Run: headless pygame with SDL's dummy video driver; simulated clock (each Clock.tick advances the game by its frame time, no real sleeping); random seed 0; keys injected as events and as key.get_pressed() state; no mouse input.
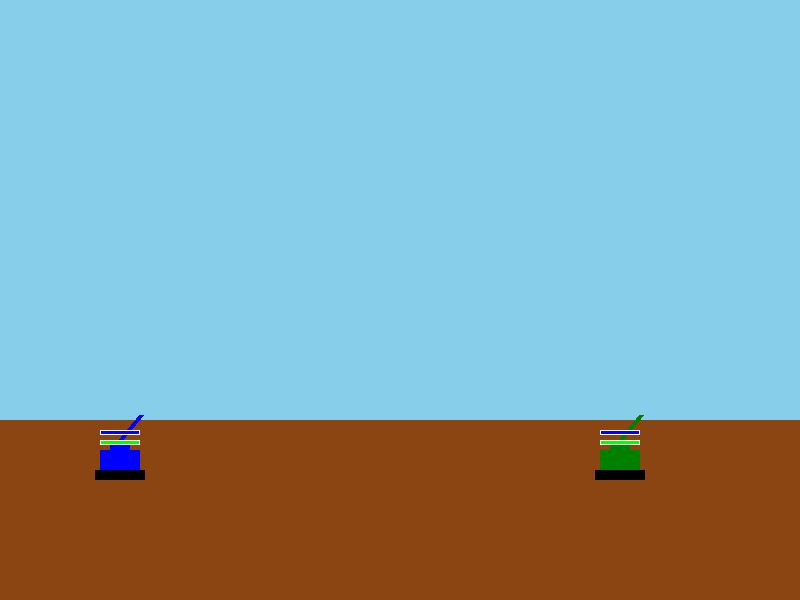
Frame 1 of 4 · flips 1–60 · no input
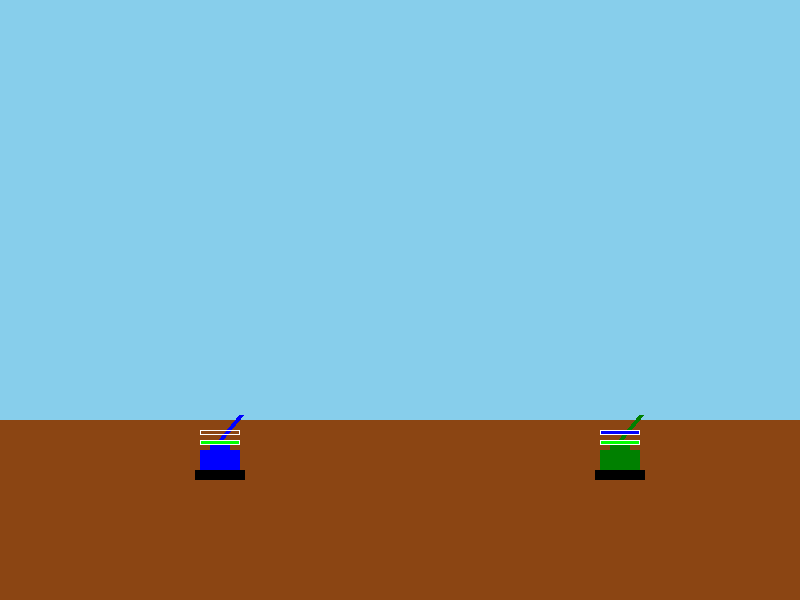
Frame 2 of 4 · flips 61–180 · tapped SPACE, RETURN · held RIGHT (→), D
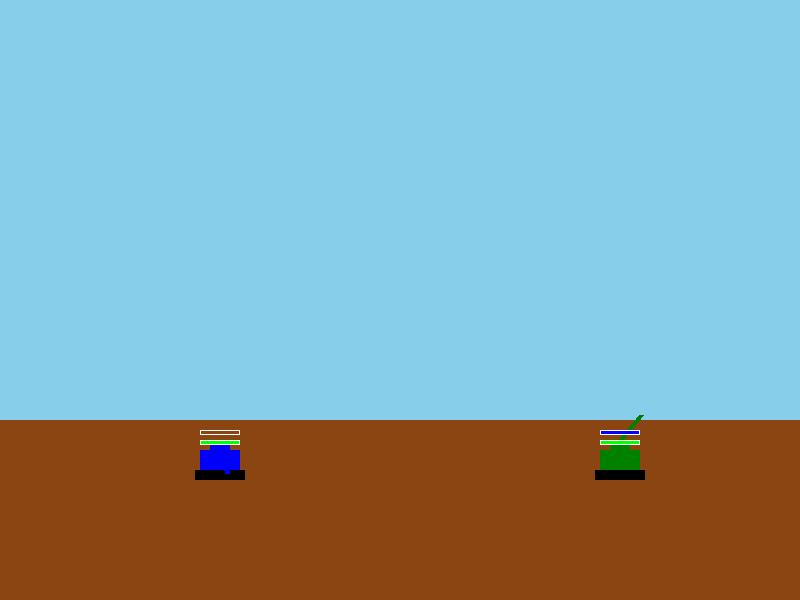
Frame 3 of 4 · flips 181–300 · held DOWN (↓), S
Frame 4 of 4 · flips 301–420 · held LEFT (←), A, UP (↑), W · screen same as frame 2, image omitted

The pygame program that drew these frames:

import pygame
import math

# Inicializacija Pygame
pygame.init()

# Barve
WHITE = (255, 255, 255)
GREEN = (0, 255, 0)
BLUE = (0, 0, 255)
DARK_GREEN = (0, 128, 0)  # Zeleni tank
RED = (255, 0, 0)  # Rdeča barva
GRAY = (150, 150, 150)  # Siva barva za izstrelke
SKY_BLUE = (135, 206, 235)
BROWN_GROUND = (139, 69, 19)
BLACK = (0, 0, 0)  # Črna barva

# Nastavitve zaslona
WIDTH, HEIGHT = 800, 600
screen = pygame.display.set_mode((WIDTH, HEIGHT))
pygame.display.set_caption("Tank Stars")


# Risanje ozadja
def draw_background():
    # Nariši nebo
    screen.fill(SKY_BLUE)
    # Nariši tla (spustimo še nižje)
    pygame.draw.rect(screen, BROWN_GROUND, (0, HEIGHT - 180, WIDTH, 180))

# Tank razred

class Tank:
    def __init__(self, x, y, color):
        self.x = x
        self.y = y
        self.color = color
        self.angle = 45
        self.power = 50
        self.health = 100  # Dodano zdravje
        self.max_health = self.health  # Maksimalno zdravje
        self.fuel = 100  # Omejeno gorivo, ki se porablja za premike
        self.max_fuel = 100  # Maksimalno gorivo
        self.has_shot = False  # Zastavica za izstrelitev

    def draw(self):
        # Risanje tanke oblike
        pygame.draw.rect(screen, self.color, (self.x, self.y, 40, 20))

        # Risanje pravokotnika na levi za modri tank
        pygame.draw.rect(screen, BLACK, (self.x - 5, self.y + 20, 50, 10))  # Velik pravokotnik na levi

        # Risanje kupole (sedaj nižje)
        pygame.draw.rect(screen, self.color, (self.x + 10, self.y - 10, 20, 15))  # Kupola je nižje
        pygame.draw.line(screen, self.color, (self.x + 20, self.y - 10), 
                         (self.x + 20 + 30 * math.cos(math.radians(self.angle)), 
                          self.y - 10 - 35 * math.sin(math.radians(self.angle))), 5)  # Cev je višje

        # Prikaz zdravja
        health_bar_length = 40 * (self.health / self.max_health)
        health_bar = pygame.Rect(self.x, self.y - 10, health_bar_length, 5)
        pygame.draw.rect(screen, GREEN, health_bar)
        pygame.draw.rect(screen, WHITE, (self.x, self.y - 10, 40, 5), 1)

        # Rdeče črte za izgubljeno zdravje
        for i in range(self.max_health // 10):
            if i >= self.health // 10:
                pygame.draw.line(screen, RED, (self.x + i * 4, self.y - 9), (self.x + i * 4 + 4, self.y - 9), 3)

        # Prikaz goriva
        fuel_bar_length = 40 * (self.fuel / self.max_fuel)
        fuel_bar = pygame.Rect(self.x, self.y - 20, fuel_bar_length, 5)
        pygame.draw.rect(screen, BLUE, fuel_bar)
        pygame.draw.rect(screen, WHITE, (self.x, self.y - 20, 40, 5), 1)

    def shoot(self):
        return Bullet(self.x + 20, self.y - 15, self.angle, self.power)

    def move(self, direction):
        if self.fuel >= 10:  # 1 cm premika = 10 pikslov
            if direction == "left" and self.x > 0:  # Omejitev gibanja levo
                self.x -= 10  # Premik za 10 pikslov
                self.fuel -= 10  # Porabi gorivo
            elif direction == "right" and self.x < WIDTH - 40:  # Omejitev gibanja desno
                self.x += 10  # Premik za 10 pikslov
                self.fuel -= 10  # Porabi gorivo

# Kroglica razred

class Bullet:
    def __init__(self, x, y, angle, power):
        self.x = x
        self.y = y
        self.angle = angle
        self.power = power
        self.gravity = 0.5
        self.time = 0

    def update(self):
        self.x += self.power * math.cos(math.radians(self.angle))
        self.y -= self.power * math.sin(math.radians(self.angle)) - (self.gravity * self.time)
        self.time += 1

    def draw(self):
        pygame.draw.circle(screen, GRAY, (int(self.x), int(self.y)), 5)  # Izstrelki so zdaj sivi

# Glavna zanka
tank1 = Tank(100, HEIGHT - 150, BLUE)  # Spustimo tank nekoliko višje
tank2 = Tank(600, HEIGHT - 150, DARK_GREEN)  # Zeleni tank
bullets = []

running = True
turn = 1  # 1 for tank1, 2 for tank2
game_over = False

while running:
    for event in pygame.event.get():
        if event.type == pygame.QUIT:
            running = False

    keys = pygame.key.get_pressed()

    # Tank 1 controls
    if turn == 1:
        if keys[pygame.K_LEFT] and tank1.fuel >= 10:
            tank1.move("left")
        if keys[pygame.K_RIGHT] and tank1.fuel >= 10:
            tank1.move("right")
        if keys[pygame.K_UP]:
            tank1.angle += 1
        if keys[pygame.K_DOWN]:
            tank1.angle -= 1
        if keys[pygame.K_SPACE] and not tank1.has_shot:  # En strel na potezo
            bullet = tank1.shoot()
            bullets.append(bullet)
            tank1.has_shot = True  # Označi, da je tank streljal
            turn = 2  # Preklopi na tank 2

    # Tank 2 controls
    if turn == 2:
        if keys[pygame.K_a] and tank2.fuel >= 10:
            tank2.move("left")
        if keys[pygame.K_d] and tank2.fuel >= 10:
            tank2.move("right")
        if keys[pygame.K_w]:
            tank2.angle += 1
        if keys[pygame.K_s]:
            tank2.angle -= 1
        if keys[pygame.K_RETURN] and not tank2.has_shot:  # En strel na potezo
            bullet = tank2.shoot()
            bullets.append(bullet)
            tank2.has_shot = True  # Označi, da je tank streljal
            turn = 1  # Preklopi na tank 1

    # Risanje
    draw_background()
    tank1.draw()
    tank2.draw()

    for bullet in bullets:
        bullet.update()
        bullet.draw()
        
        # Preverjanje trkov
        if (tank1.x < bullet.x < tank1.x + 40 and tank1.y < bullet.y < tank1.y + 20):
            tank1.health -= 10
            bullets.remove(bullet)
        elif (tank2.x < bullet.x < tank2.x + 40 and tank2.y < bullet.y < tank2.y + 20):
            tank2.health -= 10
            bullets.remove(bullet)

    # Preverjanje, ali je tank izgubil
    if tank1.health <= 0:
        print("Tank 1 je izgubil!")
        game_over = True
    if tank2.health <= 0:
        print("Tank 2 je izgubil!")
        game_over = True

    # Izpis konca igre
    if game_over:
        font = pygame.font.Font(None, 74)
        text = font.render("Konec igre!", True, (255, 0, 0))
        screen.blit(text, (WIDTH // 2 - 150, HEIGHT // 2 - 50))
        pygame.display.flip()
        pygame.time.wait(2000)  # Čakanje pred zaprtjem
        running = False

    pygame.display.flip()
    pygame.time.Clock().tick(60)

pygame.quit()
